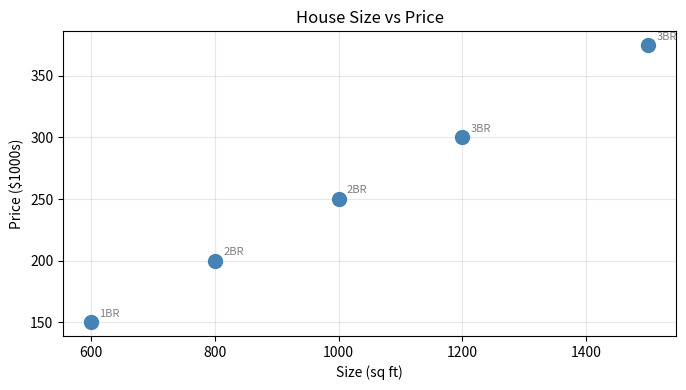
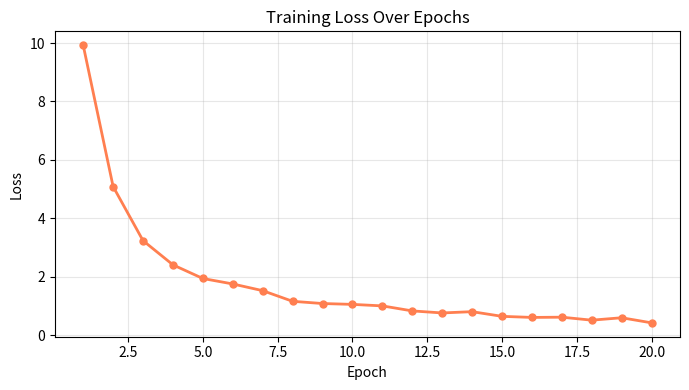
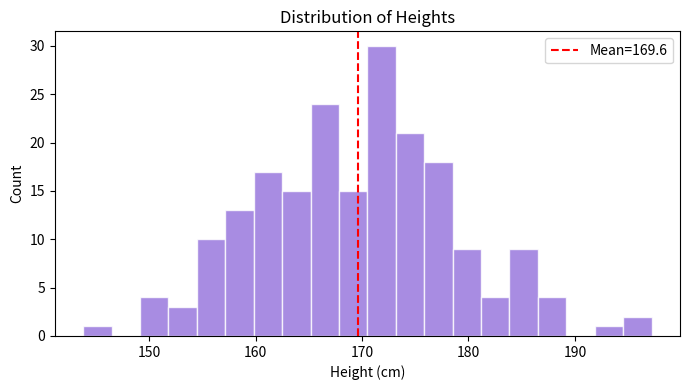
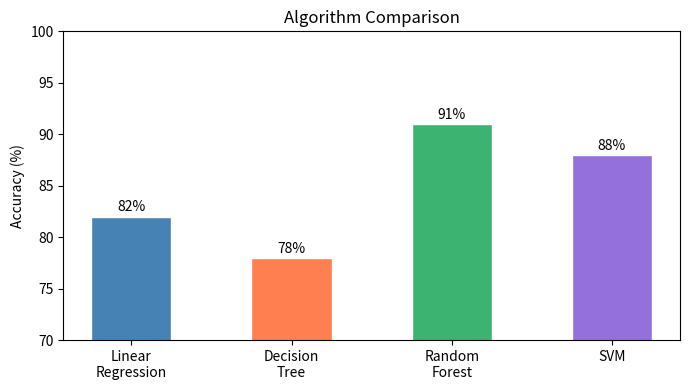
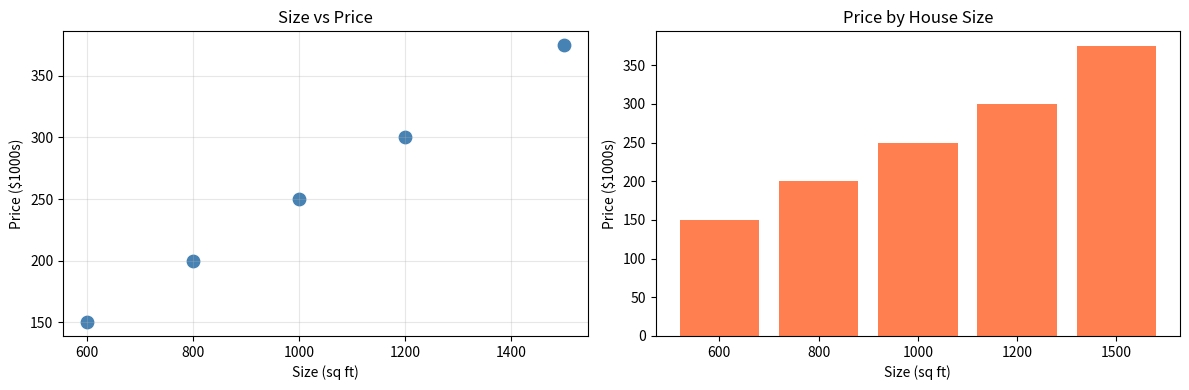

Source code (Python) for these figures, in order:
"""
Matplotlib Basics — Phase 0 / Python for ML
=============================================
Run: python matplotlib_basics.py
Plots are saved as PNG files in the same folder.
"""

import numpy as np
import matplotlib.pyplot as plt

sizes  = np.array([600, 800, 1000, 1200, 1500])
prices = np.array([150, 200,  250,  300,  375])
labels = ["1BR", "2BR", "2BR", "3BR", "3BR"]

print("=" * 50)
print("SECTION 1: Scatter Plot")
print("=" * 50)

plt.figure(figsize=(7, 4))
plt.scatter(sizes, prices, color="steelblue", s=100, zorder=3)

for i, label in enumerate(labels):
    plt.annotate(label, (sizes[i], prices[i]),
                 textcoords="offset points", xytext=(6, 4), fontsize=8, color="gray")

plt.xlabel("Size (sq ft)")
plt.ylabel("Price ($1000s)")
plt.title("House Size vs Price")
plt.grid(True, alpha=0.3)
plt.tight_layout()
plt.savefig("scatter_size_vs_price.png", dpi=120)
plt.close()
print("Saved: scatter_size_vs_price.png")

# ── PRACTICE: Change the color to "tomato" and marker size to 200 ──


print("\n" + "=" * 50)
print("SECTION 2: Line Plot (Loss Curve)")
print("=" * 50)

# Simulate a training loss curve
epochs = np.arange(1, 21)
loss   = 10 / epochs + np.random.uniform(-0.1, 0.1, len(epochs))  # noisy decay

plt.figure(figsize=(7, 4))
plt.plot(epochs, loss, marker="o", color="coral", linewidth=2, markersize=5)
plt.xlabel("Epoch")
plt.ylabel("Loss")
plt.title("Training Loss Over Epochs")
plt.grid(True, alpha=0.3)
plt.tight_layout()
plt.savefig("line_loss_curve.png", dpi=120)
plt.close()
print("Saved: line_loss_curve.png")

# ── PRACTICE: Plot both a training loss and a validation loss on the same chart ──


print("\n" + "=" * 50)
print("SECTION 3: Histogram — Distribution of Values")
print("=" * 50)

np.random.seed(42)
heights = np.random.normal(loc=170, scale=10, size=200)  # 200 people, mean 170cm

plt.figure(figsize=(7, 4))
plt.hist(heights, bins=20, color="mediumpurple", edgecolor="white", alpha=0.8)
plt.axvline(np.mean(heights), color="red", linestyle="--", label=f"Mean={np.mean(heights):.1f}")
plt.xlabel("Height (cm)")
plt.ylabel("Count")
plt.title("Distribution of Heights")
plt.legend()
plt.tight_layout()
plt.savefig("hist_heights.png", dpi=120)
plt.close()
print("Saved: hist_heights.png")

# ── PRACTICE: Change loc=170 to 160 and std=10 to 5 and observe the shift ──


print("\n" + "=" * 50)
print("SECTION 4: Bar Chart — Comparing Categories")
print("=" * 50)

algorithms = ["Linear\nRegression", "Decision\nTree", "Random\nForest", "SVM"]
accuracies = [82, 78, 91, 88]
colors = ["steelblue", "coral", "mediumseagreen", "mediumpurple"]

plt.figure(figsize=(7, 4))
bars = plt.bar(algorithms, accuracies, color=colors, edgecolor="white", width=0.5)

for bar, acc in zip(bars, accuracies):
    plt.text(bar.get_x() + bar.get_width() / 2, bar.get_height() + 0.5,
             f"{acc}%", ha="center", fontsize=10)

plt.ylim(70, 100)
plt.ylabel("Accuracy (%)")
plt.title("Algorithm Comparison")
plt.tight_layout()
plt.savefig("bar_algorithm_comparison.png", dpi=120)
plt.close()
print("Saved: bar_algorithm_comparison.png")

# ── PRACTICE: Add a 5th algorithm "KNN" with accuracy 85 ──


print("\n" + "=" * 50)
print("SECTION 5: Subplots — Multiple Charts at Once")
print("=" * 50)

fig, axes = plt.subplots(1, 2, figsize=(12, 4))

# Left: scatter
axes[0].scatter(sizes, prices, color="steelblue", s=80)
axes[0].set_title("Size vs Price")
axes[0].set_xlabel("Size (sq ft)")
axes[0].set_ylabel("Price ($1000s)")
axes[0].grid(True, alpha=0.3)

# Right: bar
axes[1].bar(["600", "800", "1000", "1200", "1500"], prices, color="coral")
axes[1].set_title("Price by House Size")
axes[1].set_xlabel("Size (sq ft)")
axes[1].set_ylabel("Price ($1000s)")

plt.tight_layout()
plt.savefig("subplots_overview.png", dpi=120)
plt.close()
print("Saved: subplots_overview.png")

# ── PRACTICE: Add a third subplot with the loss curve from SECTION 2 ──

print("\nAll plots saved. Open the PNG files to view them.")
